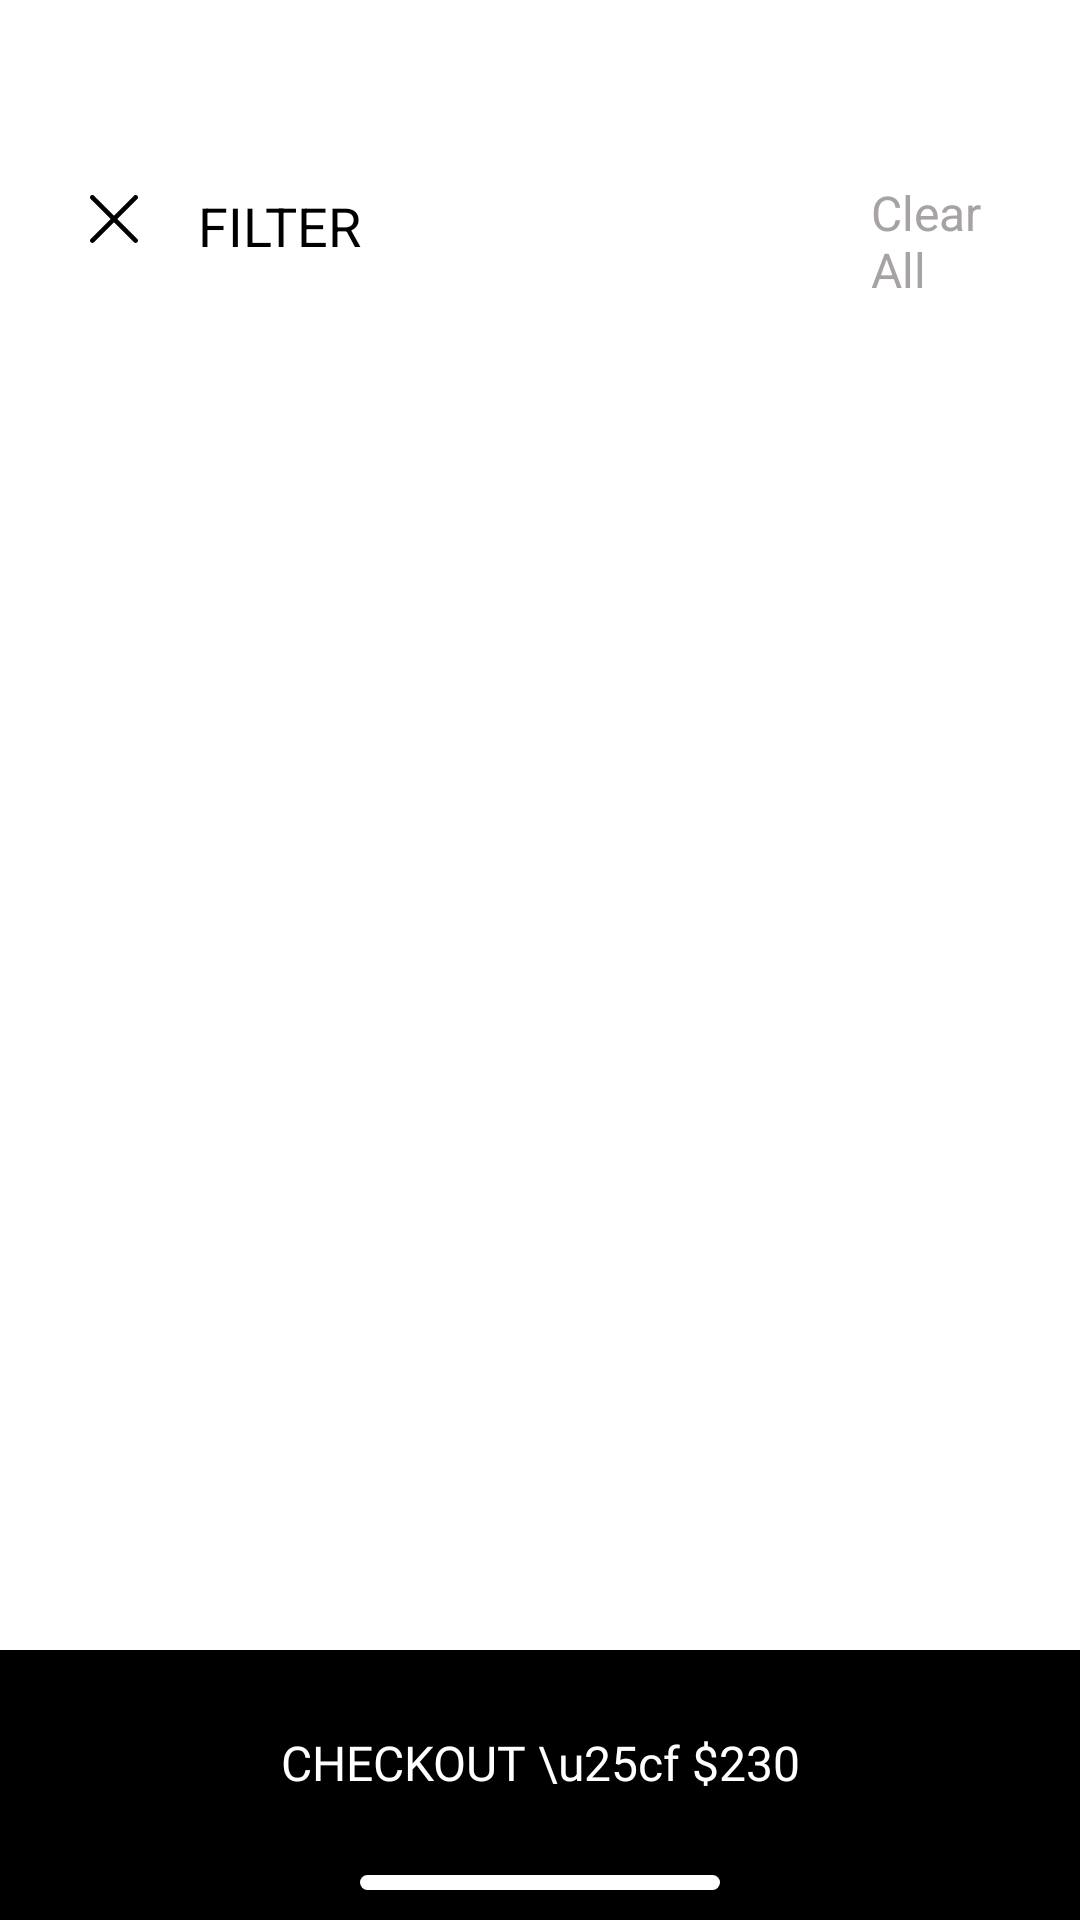

Android layout source for this screen:
<!-- AndroidManifest.xml: application theme Theme.BagMore -->
<!-- res/layout/activity_filter.xml -->
<?xml version="1.0" encoding="utf-8"?>
<RelativeLayout xmlns:android="http://schemas.android.com/apk/res/android"
    xmlns:app="http://schemas.android.com/apk/res-auto"
    xmlns:tools="http://schemas.android.com/tools"
    android:layout_width="match_parent"
    android:layout_height="match_parent"
    tools:context=".SearchingScreen.FilterActivity">

    <ImageView
        android:id="@+id/imgCloseFilter"
        android:layout_width="wrap_content"
        android:layout_height="wrap_content"
        android:layout_alignParentStart="true"
        android:layout_alignParentTop="true"
        android:layout_marginStart="30dp"
        android:layout_marginTop="65dp"
        app:srcCompat="@drawable/ic_close" />

    <TextView
        android:id="@+id/txtFilter"
        android:layout_width="wrap_content"
        android:layout_height="wrap_content"
        android:layout_alignParentTop="true"
        android:layout_marginStart="20dp"
        android:layout_marginTop="63dp"
        android:layout_toEndOf="@+id/imgCloseFilter"
        android:text="FILTER"
        android:textColor="#000000"
        android:textSize="18dp" />

    <TextView
        android:id="@+id/txtClearAll"
        android:layout_width="wrap_content"
        android:layout_height="wrap_content"
        android:layout_alignParentTop="true"
        android:layout_alignParentEnd="true"
        android:layout_marginStart="170dp"
        android:layout_marginTop="60dp"
        android:layout_marginEnd="30dp"
        android:layout_toEndOf="@+id/txtFilter"
        android:text="Clear All"
        android:textColor="#A8A3A3"
        android:textSize="16dp" />

    <LinearLayout
        android:id="@+id/tabFilters"
        android:layout_width="match_parent"
        android:layout_height="wrap_content"
        android:layout_above="@+id/btnAppyFilter"
        android:layout_below="@+id/txtFilter"
        android:layout_alignParentStart="true"
        android:layout_alignParentEnd="true"
        android:layout_marginStart="0dp"
        android:layout_marginTop="20dp"
        android:layout_marginEnd="0dp"
        android:orientation="vertical">

        <com.google.android.material.tabs.TabLayout
            android:id="@+id/tabLayout"
            android:layout_width="match_parent"
            android:layout_height="wrap_content"
            app:tabIndicatorColor="#000000"
            app:tabSelectedTextColor="#000000"
            app:tabTextColor="#8A8C8787" />

        <androidx.viewpager2.widget.ViewPager2
            android:id="@+id/viewPager"
            android:layout_width="match_parent"
            android:layout_height="match_parent" />
    </LinearLayout>

    <include layout="@layout/bottom_navigation_order" />

</RelativeLayout>
<!-- res/layout/bottom_navigation_order.xml (included above) -->
<?xml version="1.0" encoding="utf-8"?>
<LinearLayout xmlns:android="http://schemas.android.com/apk/res/android"
    android:id="@+id/ln_bottom_order"
    android:layout_width="match_parent"
    android:layout_height="90dp"
    android:layout_alignParentBottom="true"
    android:background="@color/black"
    android:gravity="center_horizontal"
    android:orientation="vertical">

    <TextView
        android:id="@+id/title_bottom_order"
        android:layout_width="wrap_content"
        android:layout_height="wrap_content"
        android:layout_weight="1"
        android:fontFamily="@font/dmsans_regular"
        android:gravity="center"
        android:text="CHECKOUT \u25cf $230"
        android:textColor="@color/white"
        android:textSize="16dp" />

    <LinearLayout
        android:id="@+id/shape_bottom_order"
        android:layout_width="120dp"
        android:layout_height="5dp"
        android:layout_marginBottom="10dp"
        android:background="@drawable/shape_button"
        android:orientation="horizontal" />


</LinearLayout>
<!-- resources referenced by this layout -->
<resources>
  <color name="black">#FF000000</color>
  <color name="white">#FFFFFFFF</color>
  <!-- drawable ic_close (drawable) -->
  <vector xmlns:android="http://schemas.android.com/apk/res/android"
      android:width="16dp"
      android:height="16dp"
      android:viewportWidth="512"
      android:viewportHeight="512">
      <path
          android:fillColor="#FF000000"
          android:pathData="m25,512a25,25 0,0 1,-17.68 -42.68l462,-462a25,25 0,0 1,35.36 35.36l-462,462a24.93,24.93 0,0 1,-17.68 7.32z"/>
      <path
          android:fillColor="#FF000000"
          android:pathData="m487,512a24.93,24.93 0,0 1,-17.68 -7.32l-462,-462a25,25 0,0 1,35.36 -35.36l462,462a25,25 0,0 1,-17.68 42.68z"/>
  </vector>
  <!-- drawable shape_button (drawable) -->
  <shape xmlns:android="http://schemas.android.com/apk/res/android"
      android:shape="rectangle">
      <corners android:radius="10dp"/>
      <solid android:color="#FFFFFF"/>
  </shape>
  <style name="Theme.BagMore" parent="Theme.MaterialComponents.DayNight.NoActionBar">
          
          <item name="colorPrimary">@color/cl_primary</item>
          <item name="colorPrimaryVariant">@color/cl_primary</item>
          <item name="colorOnPrimary">@color/white</item>
          
          <item name="colorSecondary">@color/teal_200</item>
          <item name="colorSecondaryVariant">@color/teal_700</item>
          <item name="colorOnSecondary">@color/black</item>
          
          <item name="android:statusBarColor" tools:targetApi="21">?attr/colorPrimaryVariant</item>
          
      </style>
  <color name="cl_primary">#32322A</color>
  <color name="teal_200">#FF03DAC5</color>
  <color name="teal_700">#FF018786</color>
</resources>
